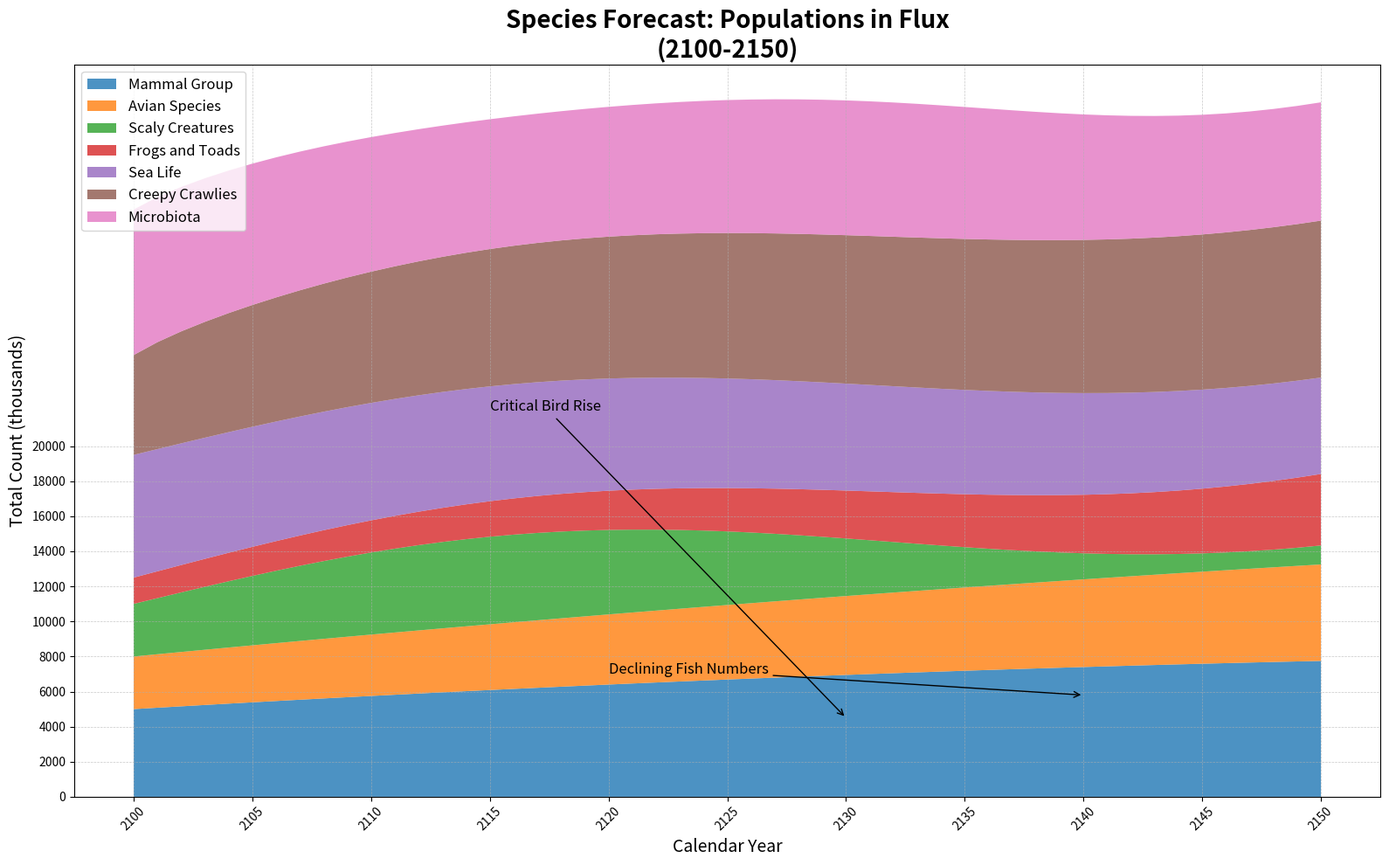

Source code (Python):
import matplotlib.pyplot as plt
import numpy as np

years = np.arange(2100, 2151)

mammals_population = 5000 + 80 * (years - 2100) - 0.5 * (years - 2100)**2
birds_population = 3000 + 50 * (years - 2100)
reptiles_population = 2000 * np.sin(0.1 * (years - 2100)) + 3000
amphibians_population = 1500 * np.exp(0.02 * (years - 2100))
fish_population = 7000 - 30 * (years - 2100)
insects_population = 1000 * np.log1p(years - 2099) + 5000
plankton_population = 8000 + 300 * np.cos(0.2 * (years - 2100)) - 20 * (years - 2100)

mammals_population = np.clip(mammals_population, 0, None)
fish_population = np.clip(fish_population, 0, None)
plankton_population = np.clip(plankton_population, 0, None)

species_data = np.vstack([
    mammals_population, birds_population, reptiles_population,
    amphibians_population, fish_population, insects_population, plankton_population
])

plt.figure(figsize=(16, 10))

plt.stackplot(years, species_data, labels=[
    'Mammal Group', 'Avian Species', 'Scaly Creatures', 'Frogs and Toads', 'Sea Life', 'Creepy Crawlies', 'Microbiota'
], alpha=0.8)

plt.title("Species Forecast: Populations in Flux\n(2100-2150)", fontsize=20, fontweight='bold')
plt.xlabel("Calendar Year", fontsize=14)
plt.ylabel("Total Count (thousands)", fontsize=14)

plt.xticks(years[::5], rotation=45)
plt.yticks(np.arange(0, 21000, 2000))
plt.grid(True, linestyle='--', linewidth=0.5, alpha=0.7)

plt.legend(loc='upper left', fontsize=12, frameon=True)

plt.annotate('Critical Bird Rise', xy=(2130, birds_population[30]), xytext=(2115, 22000),
             arrowprops=dict(arrowstyle='->', color='black'), fontsize=12, color='black')
plt.annotate('Declining Fish Numbers', xy=(2140, fish_population[40]), xytext=(2120, 7000),
             arrowprops=dict(arrowstyle='->', color='black'), fontsize=12, color='black')

plt.tight_layout()
plt.show()
